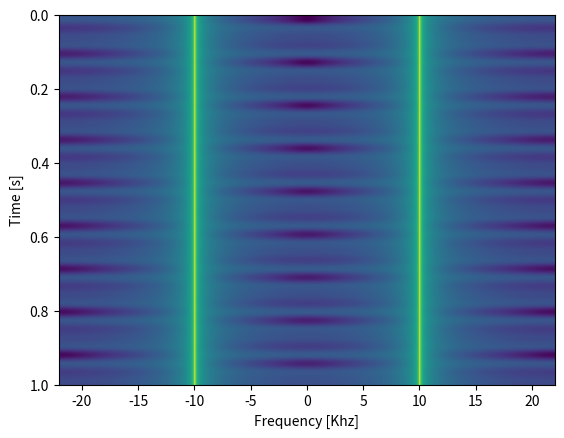

Generate this figure with matplotlib:
import numpy as np
import matplotlib.pyplot as plt

sample_rate = 44100 # 44.1Khz sample rate
sample_window = 1 # 1 second worth of samples

# generate time markers spread evenly across the time domain
t = np.arange(sample_rate*sample_window)/sample_rate 

# Generate the tone itself, one for each time marker
f = 10e3 # the frequency of the tone we are generating (10Khz; "kind of high")
x = np.sin(2*np.pi*f*t)

# Set up to do an FFT with a given slice size against the above signal
slice_size = 1024 # how many samples each FFT instance sees
num_slices = sample_rate//slice_size # how many slices we take

# Allocate space for the spectrogram data
spectrogram = np.zeros((num_slices, slice_size)) # build the spectrogram as a 2d array (starting with zeroes)

# Generate the spectrogram--each row gets the FFT for one slice.
for i in range(num_slices):
    spectrogram[i,:] = 10*np.log10(np.abs(np.fft.fftshift(np.fft.fft(x[i*slice_size:(i+1)*slice_size])))**2)

# Render the spectrogram with width scaled in Khz
f_unit = 1e3 # freq shown in Khz
plt.imshow(spectrogram, aspect='auto', extent = [ sample_rate/-2/f_unit, sample_rate/2/f_unit, len(x)/sample_rate, 0])
plt.xlabel("Frequency [Khz]")
plt.ylabel("Time [s]")

plt.show()